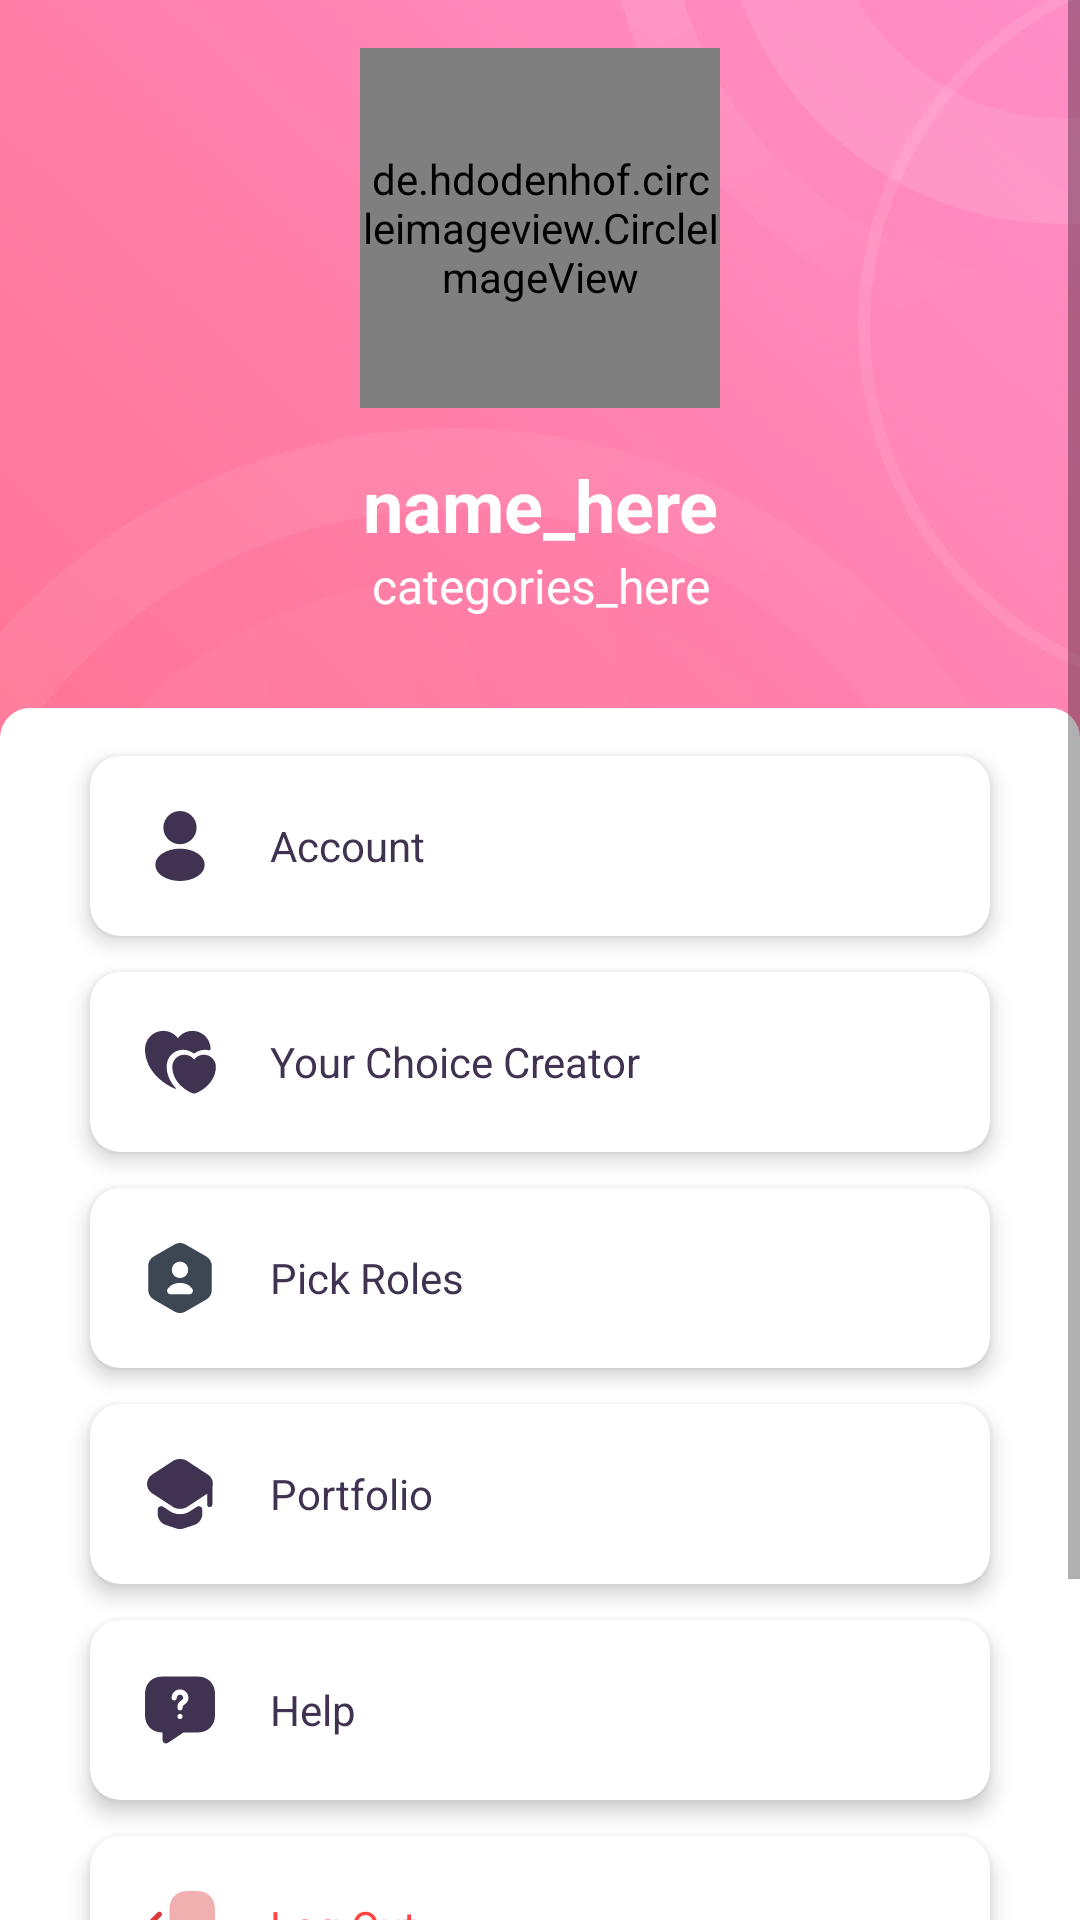

Android layout source for this screen:
<!-- AndroidManifest.xml: application theme Theme.Dinotis20 -->
<!-- res/layout/fragment_profile.xml -->
<?xml version="1.0" encoding="utf-8"?>
<FrameLayout xmlns:android="http://schemas.android.com/apk/res/android"
    xmlns:tools="http://schemas.android.com/tools"
    android:layout_width="match_parent"
    android:layout_height="match_parent"
    xmlns:app="http://schemas.android.com/apk/res-auto"
    tools:context=".ProfileFragment">

    
    <androidx.constraintlayout.widget.ConstraintLayout
        android:layout_width="match_parent"
        android:layout_height="match_parent">

        <ImageView
            android:layout_width="match_parent"
            android:layout_height="match_parent"
            android:src="@drawable/bg_profile"
            android:scaleType="centerCrop"/>

        <ScrollView
            android:layout_width="match_parent"
            android:layout_height="match_parent">

            <LinearLayout
                android:layout_width="match_parent"
                android:layout_height="match_parent"
                android:orientation="vertical">

                <de.hdodenhof.circleimageview.CircleImageView
                    android:id="@+id/profile_img_profpic"
                    android:layout_width="120dp"
                    android:layout_height="120dp"
                    android:src="@drawable/ic_launcher_background"
                    android:layout_gravity="center"
                    android:layout_marginVertical="16dp"/>

                <TextView
                    android:id="@+id/profile_txt_name"
                    android:layout_width="match_parent"
                    android:layout_height="wrap_content"
                    android:text="name_here"
                    android:textSize="24sp"
                    android:textStyle="bold"
                    android:textColor="@color/white"
                    android:textAlignment="center"/>

                <TextView
                    android:id="@+id/profile_txt_roles"
                    android:layout_width="match_parent"
                    android:layout_height="wrap_content"
                    android:text="categories_here"
                    android:textSize="16sp"
                    android:textColor="@color/white"
                    android:textAlignment="center"
                    android:layout_marginBottom="30dp"/>

                <LinearLayout
                    android:layout_width="match_parent"
                    android:layout_height="match_parent"
                    android:orientation="vertical"
                    android:paddingBottom="100dp"
                    android:background="@drawable/bg_profile_rounded">

                    <androidx.cardview.widget.CardView
                        android:id="@+id/frag_profile_account"
                        android:layout_width="match_parent"
                        android:layout_height="wrap_content"
                        android:layout_marginVertical="6dp"
                        android:layout_marginHorizontal="20dp"
                        app:cardCornerRadius="10dp"
                        app:cardElevation="4dp">

                        <LinearLayout
                            android:layout_width="match_parent"
                            android:layout_height="wrap_content">


                            <ImageView
                                android:layout_width="60dp"
                                android:layout_height="60dp"
                                android:src="@drawable/ic_profile"
                                android:padding="16dp"/>

                            <TextView
                                android:layout_width="match_parent"
                                android:layout_height="wrap_content"
                                android:layout_gravity="center"
                                android:text="Account"
                                android:textColor="@color/dark_accent"/>

                        </LinearLayout>

                    </androidx.cardview.widget.CardView>

                    <androidx.cardview.widget.CardView
                        android:id="@+id/frag_profile_subs"
                        android:layout_width="match_parent"
                        android:layout_height="wrap_content"
                        android:layout_marginVertical="6dp"
                        android:layout_marginHorizontal="20dp"
                        app:cardCornerRadius="10dp"
                        app:cardElevation="4dp">

                        <LinearLayout
                            android:layout_width="match_parent"
                            android:layout_height="wrap_content">


                            <ImageView
                                android:layout_width="60dp"
                                android:layout_height="60dp"
                                android:src="@drawable/ic_lovely"
                                android:padding="16dp"/>

                            <TextView
                                android:layout_width="match_parent"
                                android:layout_height="wrap_content"
                                android:layout_gravity="center"
                                android:text="Your Choice Creator"
                                android:textColor="@color/dark_accent"/>

                        </LinearLayout>

                    </androidx.cardview.widget.CardView>

                    <androidx.cardview.widget.CardView
                        android:id="@+id/frag_profile_roles"
                        android:layout_width="match_parent"
                        android:layout_height="wrap_content"
                        android:layout_marginVertical="6dp"
                        android:layout_marginHorizontal="20dp"
                        app:cardCornerRadius="10dp"
                        app:cardElevation="4dp">

                        <LinearLayout
                            android:layout_width="match_parent"
                            android:layout_height="wrap_content">


                            <ImageView
                                android:layout_width="60dp"
                                android:layout_height="60dp"
                                android:src="@drawable/ic_user_octagon"
                                android:padding="16dp"/>

                            <TextView
                                android:layout_width="match_parent"
                                android:layout_height="wrap_content"
                                android:layout_gravity="center"
                                android:text="Pick Roles"
                                android:textColor="@color/dark_accent"/>

                        </LinearLayout>

                    </androidx.cardview.widget.CardView>

                    <androidx.cardview.widget.CardView
                        android:id="@+id/frag_profile_portfolio"
                        android:layout_width="match_parent"
                        android:layout_height="wrap_content"
                        android:layout_marginVertical="6dp"
                        android:layout_marginHorizontal="20dp"
                        app:cardCornerRadius="10dp"
                        app:cardElevation="4dp">

                        <LinearLayout
                            android:layout_width="match_parent"
                            android:layout_height="wrap_content">


                            <ImageView
                                android:layout_width="60dp"
                                android:layout_height="60dp"
                                android:src="@drawable/ic_teacher"
                                android:padding="16dp"/>

                            <TextView
                                android:layout_width="match_parent"
                                android:layout_height="wrap_content"
                                android:layout_gravity="center"
                                android:text="Portfolio"
                                android:textColor="@color/dark_accent"/>

                        </LinearLayout>

                    </androidx.cardview.widget.CardView>

                    <androidx.cardview.widget.CardView
                        android:id="@+id/frag_profile_help"
                        android:layout_width="match_parent"
                        android:layout_height="wrap_content"
                        android:layout_marginVertical="6dp"
                        android:layout_marginHorizontal="20dp"
                        app:cardCornerRadius="10dp"
                        app:cardElevation="4dp">

                        <LinearLayout
                            android:layout_width="match_parent"
                            android:layout_height="wrap_content">


                            <ImageView
                                android:layout_width="60dp"
                                android:layout_height="60dp"
                                android:src="@drawable/ic_message_question"
                                android:padding="16dp"/>

                            <TextView
                                android:layout_width="match_parent"
                                android:layout_height="wrap_content"
                                android:layout_gravity="center"
                                android:text="Help"
                                android:textColor="@color/dark_accent"/>

                        </LinearLayout>

                    </androidx.cardview.widget.CardView>

                    <androidx.cardview.widget.CardView
                        android:id="@+id/frag_profile_logout"
                        android:layout_width="match_parent"
                        android:layout_height="wrap_content"
                        android:layout_marginVertical="6dp"
                        android:layout_marginHorizontal="20dp"
                        app:cardCornerRadius="10dp"
                        app:cardElevation="4dp">

                        <LinearLayout
                            android:layout_width="match_parent"
                            android:layout_height="wrap_content">


                            <ImageView
                                android:layout_width="60dp"
                                android:layout_height="60dp"
                                android:src="@drawable/ic_logout"
                                android:padding="16dp"/>

                            <TextView
                                android:layout_width="match_parent"
                                android:layout_height="wrap_content"
                                android:layout_gravity="center"
                                android:text="Log Out"
                                android:textColor="@android:color/holo_red_light"/>

                        </LinearLayout>

                    </androidx.cardview.widget.CardView>

                </LinearLayout>

            </LinearLayout>

        </ScrollView>

    </androidx.constraintlayout.widget.ConstraintLayout>

</FrameLayout>
<!-- resources referenced by this layout -->
<resources>
  <color name="dark_accent">#3F3351</color>
  <color name="white">#FFFFFFFF</color>
  <!-- drawable bg_profile_rounded (drawable) -->
  <?xml version="1.0" encoding="utf-8"?>
  <shape xmlns:android="http://schemas.android.com/apk/res/android">
  
      <solid android:color="@color/white" />
      <padding android:left="10dp" android:top="10dp" android:right="10dp" android:bottom="10dp" />
      <corners android:topLeftRadius="10dp" android:topRightRadius="10dp"
          android:bottomLeftRadius="0.1dp" android:bottomRightRadius="0.1dp"/>
  
  </shape>
  <!-- drawable ic_logout (drawable) -->
  <vector xmlns:android="http://schemas.android.com/apk/res/android"
      android:width="24dp"
      android:height="24dp"
      android:viewportWidth="24"
      android:viewportHeight="24">
    <path
        android:pathData="M9,7.2V16.79C9,20 11,22 14.2,22H16.79C19.99,22 21.99,20 21.99,16.8V7.2C22,4 20,2 16.8,2H14.2C11,2 9,4 9,7.2Z"
        android:strokeAlpha="0.4"
        android:fillColor="#DC3A3A"
        android:fillAlpha="0.4"/>
    <path
        android:pathData="M5.57,8.12L2.22,11.47C1.93,11.76 1.93,12.24 2.22,12.53L5.57,15.88C5.86,16.17 6.34,16.17 6.63,15.88C6.92,15.59 6.92,15.11 6.63,14.82L4.56,12.75H15.25C15.66,12.75 16,12.41 16,12C16,11.59 15.66,11.25 15.25,11.25H4.56L6.63,9.18C6.78,9.03 6.85,8.84 6.85,8.65C6.85,8.46 6.78,8.26 6.63,8.12C6.34,7.82 5.87,7.82 5.57,8.12Z"
        android:fillColor="#DC3A3A"/>
  </vector>
  <!-- drawable ic_profile (drawable) -->
  <vector xmlns:android="http://schemas.android.com/apk/res/android"
      android:width="24dp"
      android:height="24dp"
      android:viewportWidth="24"
      android:viewportHeight="24">
    <path
        android:pathData="M12,2C9.38,2 7.25,4.13 7.25,6.75C7.25,9.32 9.26,11.4 11.88,11.49C11.96,11.48 12.04,11.48 12.1,11.49C12.12,11.49 12.13,11.49 12.15,11.49C12.16,11.49 12.16,11.49 12.17,11.49C14.73,11.4 16.74,9.32 16.75,6.75C16.75,4.13 14.62,2 12,2Z"
        android:fillColor="#3F3351"/>
    <path
        android:pathData="M17.08,14.15C14.29,12.29 9.74,12.29 6.93,14.15C5.66,15 4.96,16.15 4.96,17.38C4.96,18.61 5.66,19.75 6.92,20.59C8.32,21.53 10.16,22 12,22C13.84,22 15.68,21.53 17.08,20.59C18.34,19.74 19.04,18.6 19.04,17.36C19.03,16.13 18.34,14.99 17.08,14.15Z"
        android:fillColor="#3F3351"/>
  </vector>
  <!-- drawable ic_user_octagon (drawable) -->
  <vector xmlns:android="http://schemas.android.com/apk/res/android"
      android:width="24dp"
      android:height="24dp"
      android:viewportWidth="24"
      android:viewportHeight="24">
    <path
        android:pathData="M19.51,5.85L13.57,2.42C12.6,1.86 11.4,1.86 10.42,2.42L4.49,5.85C3.52,6.41 2.92,7.45 2.92,8.58V15.42C2.92,16.54 3.52,17.58 4.49,18.15L10.43,21.58C11.4,22.14 12.6,22.14 13.58,21.58L19.52,18.15C20.49,17.59 21.09,16.55 21.09,15.42V8.58C21.08,7.45 20.48,6.42 19.51,5.85ZM12,7.34C13.29,7.34 14.33,8.38 14.33,9.67C14.33,10.96 13.29,12 12,12C10.71,12 9.67,10.96 9.67,9.67C9.67,8.39 10.71,7.34 12,7.34ZM14.68,16.66H9.32C8.51,16.66 8.04,15.76 8.49,15.09C9.17,14.08 10.49,13.4 12,13.4C13.51,13.4 14.83,14.08 15.51,15.09C15.96,15.75 15.48,16.66 14.68,16.66Z"
        android:fillColor="#3D4754"/>
  </vector>
  <style name="Theme.Dinotis20" parent="Theme.MaterialComponents.Light.NoActionBar">
          
          <item name="colorPrimary">@color/main_accent</item>
          <item name="colorPrimaryVariant">@color/secondary_accent</item>
          <item name="colorOnPrimary">@color/white</item>
          
          <item name="colorSecondary">@color/teal_200</item>
          <item name="colorSecondaryVariant">@color/teal_700</item>
          <item name="colorOnSecondary">@color/black</item>
          
          <item name="android:statusBarColor" tools:targetApi="l">?attr/colorPrimaryVariant</item>
          
      </style>
  <color name="main_accent">#FF74B1</color>
  <color name="secondary_accent">#D9D9D9</color>
  <color name="teal_200">#FF03DAC5</color>
  <color name="teal_700">#FF018786</color>
  <color name="black">#FF000000</color>
</resources>
